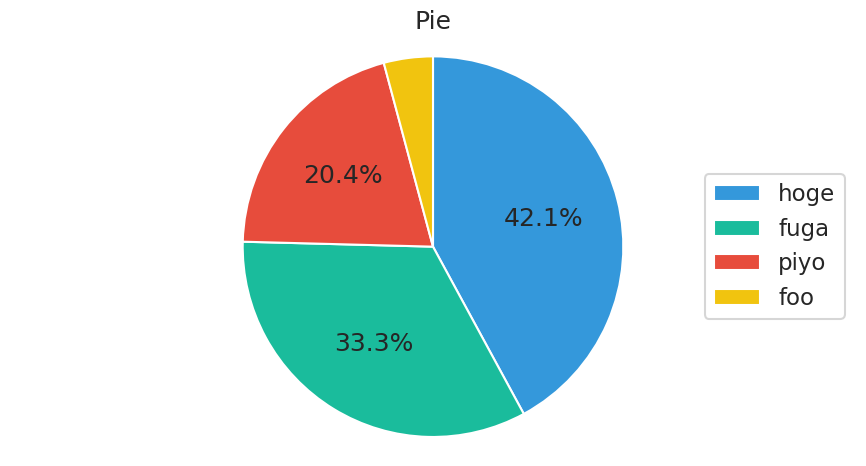

Here is the Python script that generated this plot:
import matplotlib.cm as cm
import matplotlib.pyplot as plt
import numpy as np
import pandas as pd
import seaborn as sns

# Initialize graph style
sns.set()
sns.set_style("whitegrid", {'grid.linestyle': '--'})
sns.set_context("paper", 1.5, {"lines.linewidth": 4})
sns.set_palette("winter_r", 8, 1)
sns.set('talk', 'whitegrid', 'dark', font_scale=1.0,
        rc={"lines.linewidth": 2, 'grid.linestyle': '--'})

# Data
data = [505, 400, 245, 50]
legend = ['hoge', 'fuga', 'piyo', 'foo']
col = ['#3498db', '#1abc9c', '#e74c3c', '#f1c40f']

# Plot graphs
plt.figure(figsize=[9, 5], dpi=100)
plt.pie(data, counterclock=False, colors=col, shadow=False, startangle=90, autopct=lambda p:'{:.1f}%'.format(p) if p>=5 else '')
plt.legend(legend, loc='center right')
plt.title('Pie')
plt.tight_layout()
plt.axis('equal')
plt.show()
